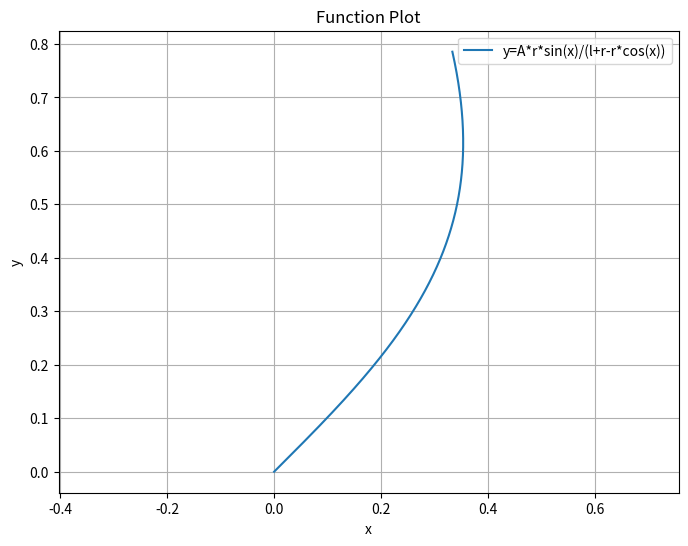

Here is the Python script that generated this plot:
import numpy as np
import matplotlib.pyplot as plt

# 定义参数
A = 1.0  # 系数A，示例值
l = 2.0  # 固定距离l，示例值
r = 1.0  # 圆柱体半径，示例值


def f(x, A, l, r):
    return A * r * np.sin(x) / (l + r - r * np.cos(x))


def f_2(x, A, l, r):
    return A * r * x / l


x = np.linspace(0, np.pi / 2, 1000)
# 计算因变量y的值
y = f(x, A, l, r)
y_2 = f_2(x, A, l, r)

# 绘制图形
plt.figure(figsize=(8, 6))
plt.plot(y, y_2, label='y=A*r*sin(x)/(l+r-r*cos(x))')
plt.title('Function Plot')
plt.xlabel('x')
plt.ylabel('y')
plt.legend()
plt.grid(True)
# plt.xlim(left=0)  # 设置x轴的范围为0到π
# plt.ylim(bottom=0)  # 设置y轴的范围为0到y的最大值
plt.axis('equal')  # 设置x和y轴等比例

plt.show()
